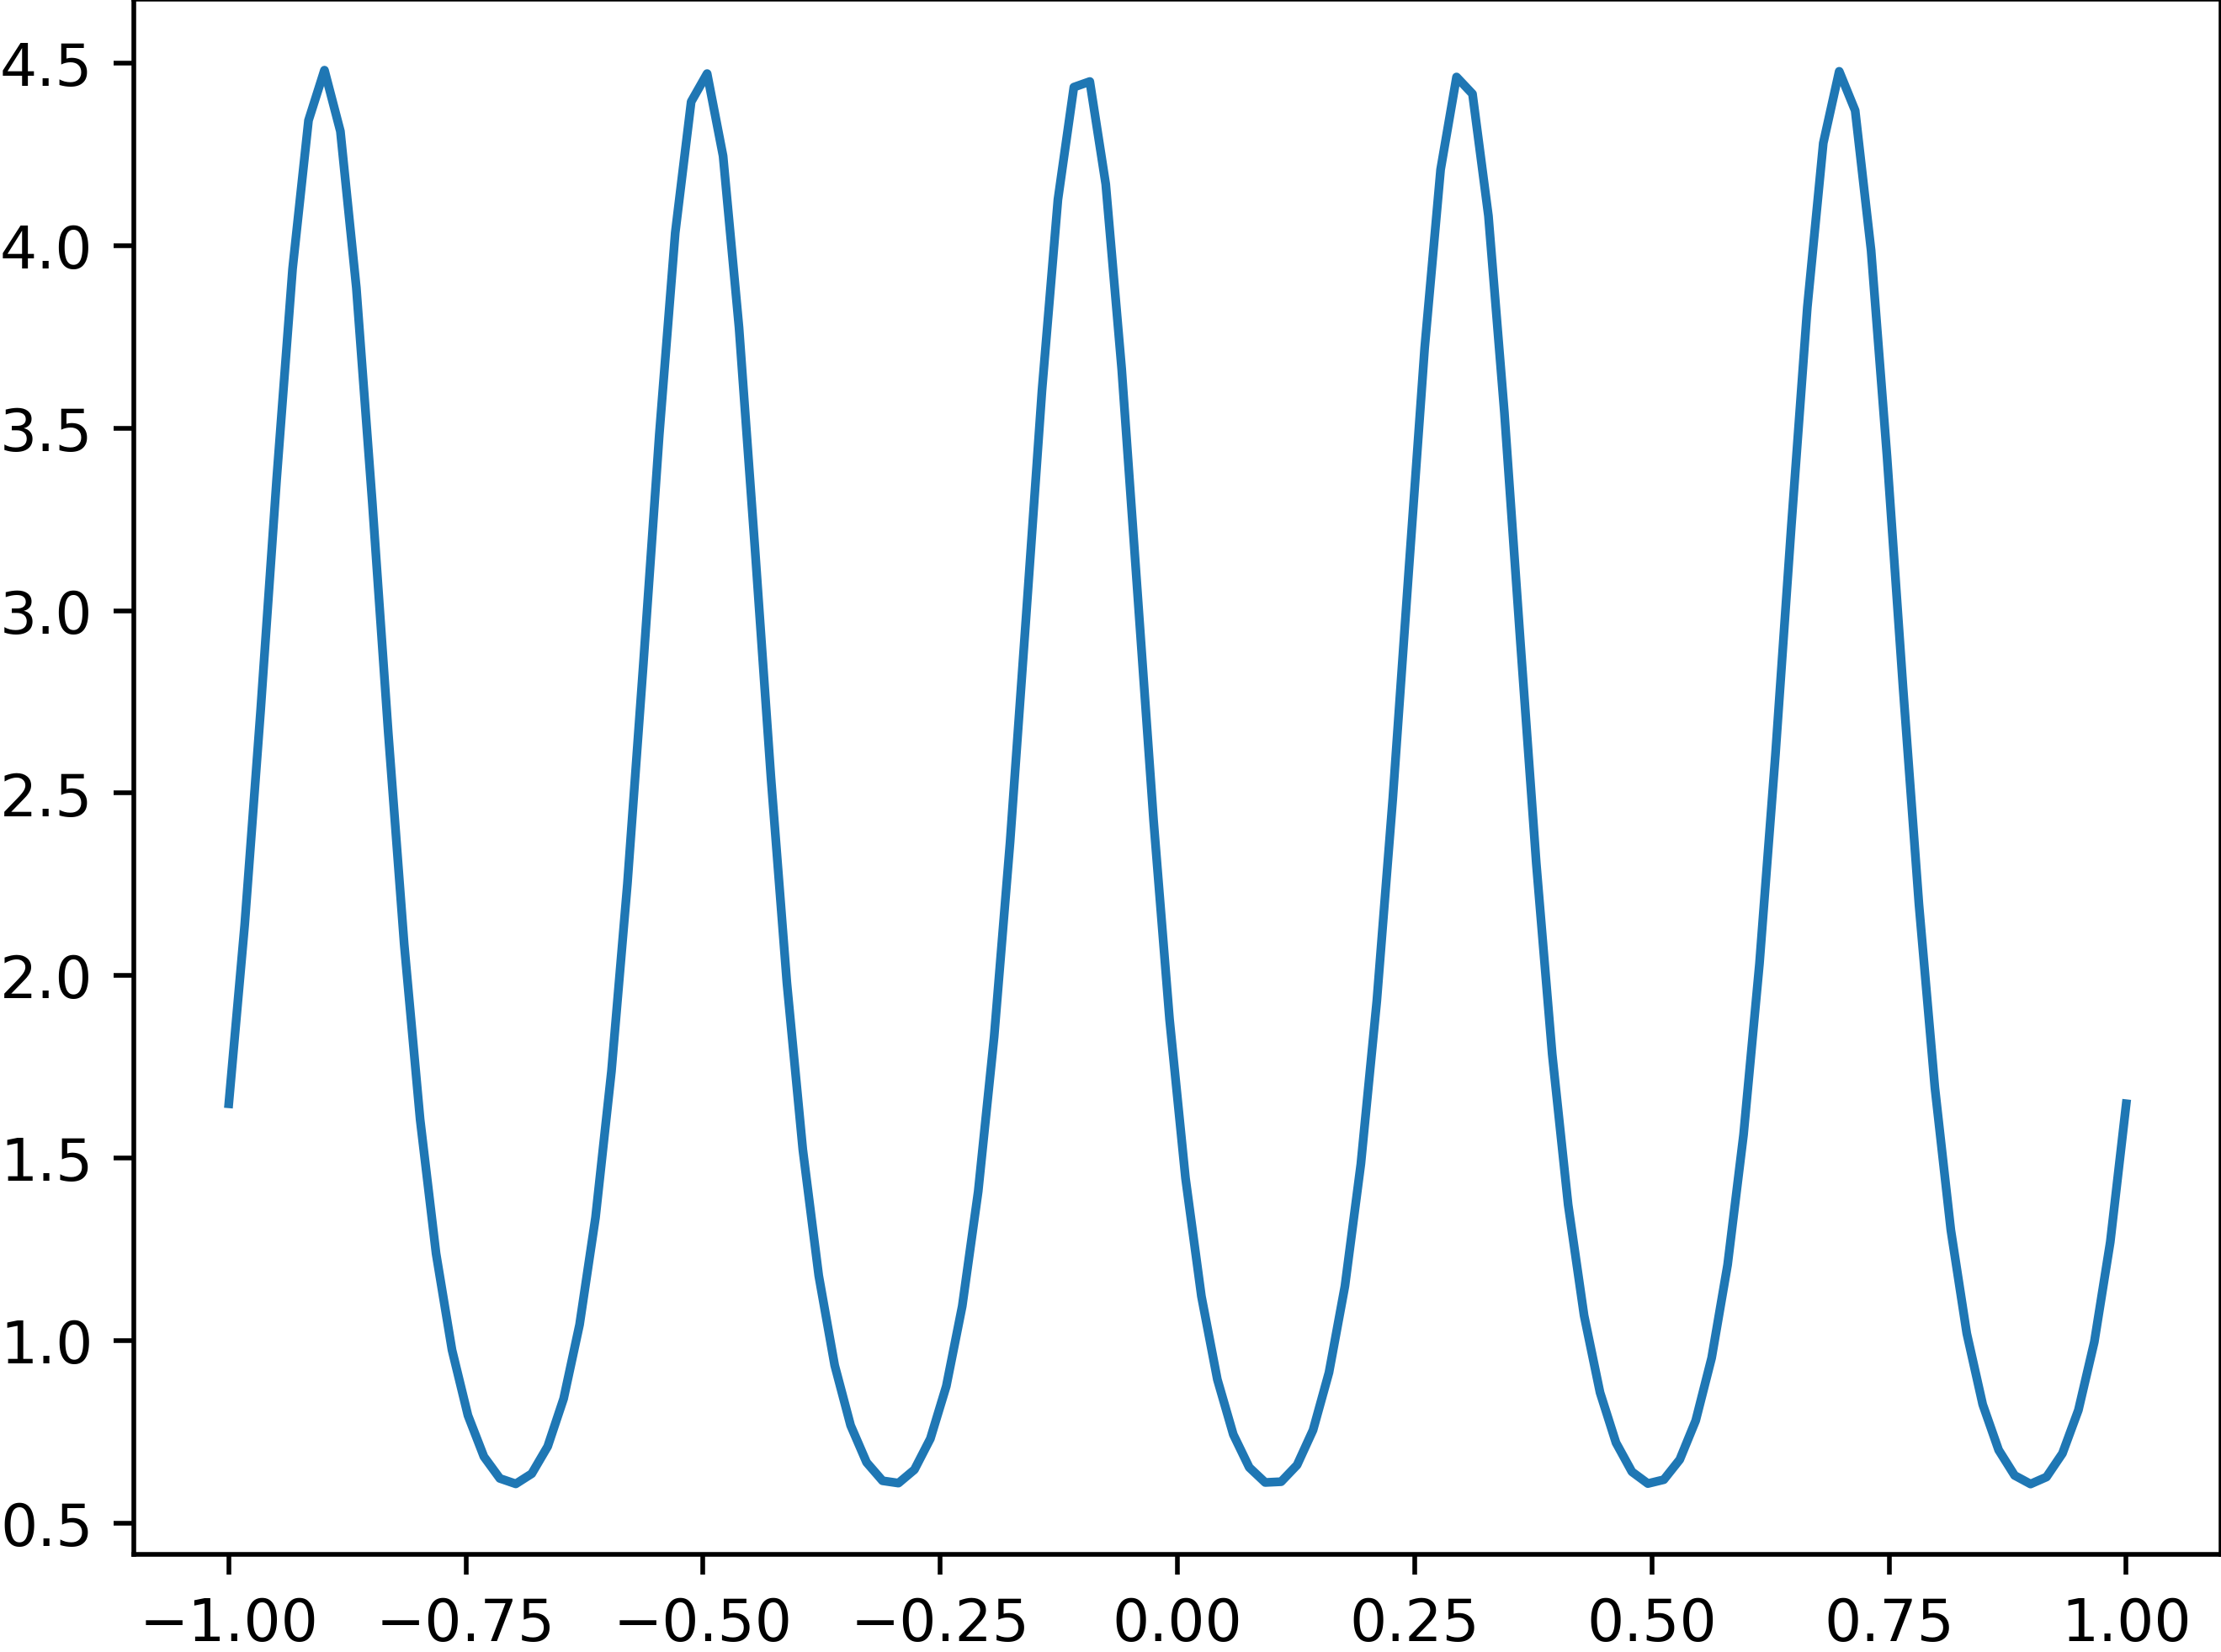

The Python source for this figure:
# Calling an `import *' for a package like numpy imports all the 
# default functions inside numpy, but not all of numpy
from numpy import *
from matplotlib import pyplot

# Task 1: look over these basic plotting commands, watch for x and y to 
#  be printed to the screen

x = linspace(-1,1,120)
print(x)
y = exp(1/2-sin(5*pi*x))
print(y)

pyplot.figure(1)
pyplot.plot(x,y)
# Your figure is saved to a file below with savefig to lab1.png



# Task 2: Try these options to make figure more readable, one at a time
# As you update your figure, with new options, view it.  For instance, on a mac type 
#    $ open -a preview lab1.png

# pyplot.tick_params(labelsize='large')

# pyplot.xlabel(r'$X$', fontsize='large')

# Now, enter the right command for the ylabel using pyplot.ylabel(...)

# Reduce the number of xticks with "pyplot.xticks()"  
# Use ">>> pyplot.xticks? " from inside of iPython to understand the interface 

# Add a parameter to the legend command to make the fontsize large
# pyplot.legend(['First Dataset']) 

pyplot.savefig('lab1.png', dpi=500, format='png', bbox_inches='tight', pad_inches=0.0,)


# Task 3: Try pyplot.show() instead of pyplot.savefig()


# Task 4: To understand loglog plots better, here are the commands from the
# last lecture.  Try making the below loglog plot more readable, using the 
# commands from above

#pyplot.figure(2)
#h = 2**-linspace(0,10,1000) 
#pyplot.loglog(h, h)
#pyplot.loglog(h, h**2)
#pyplot.loglog(h, h**3) 
#pyplot.show()
